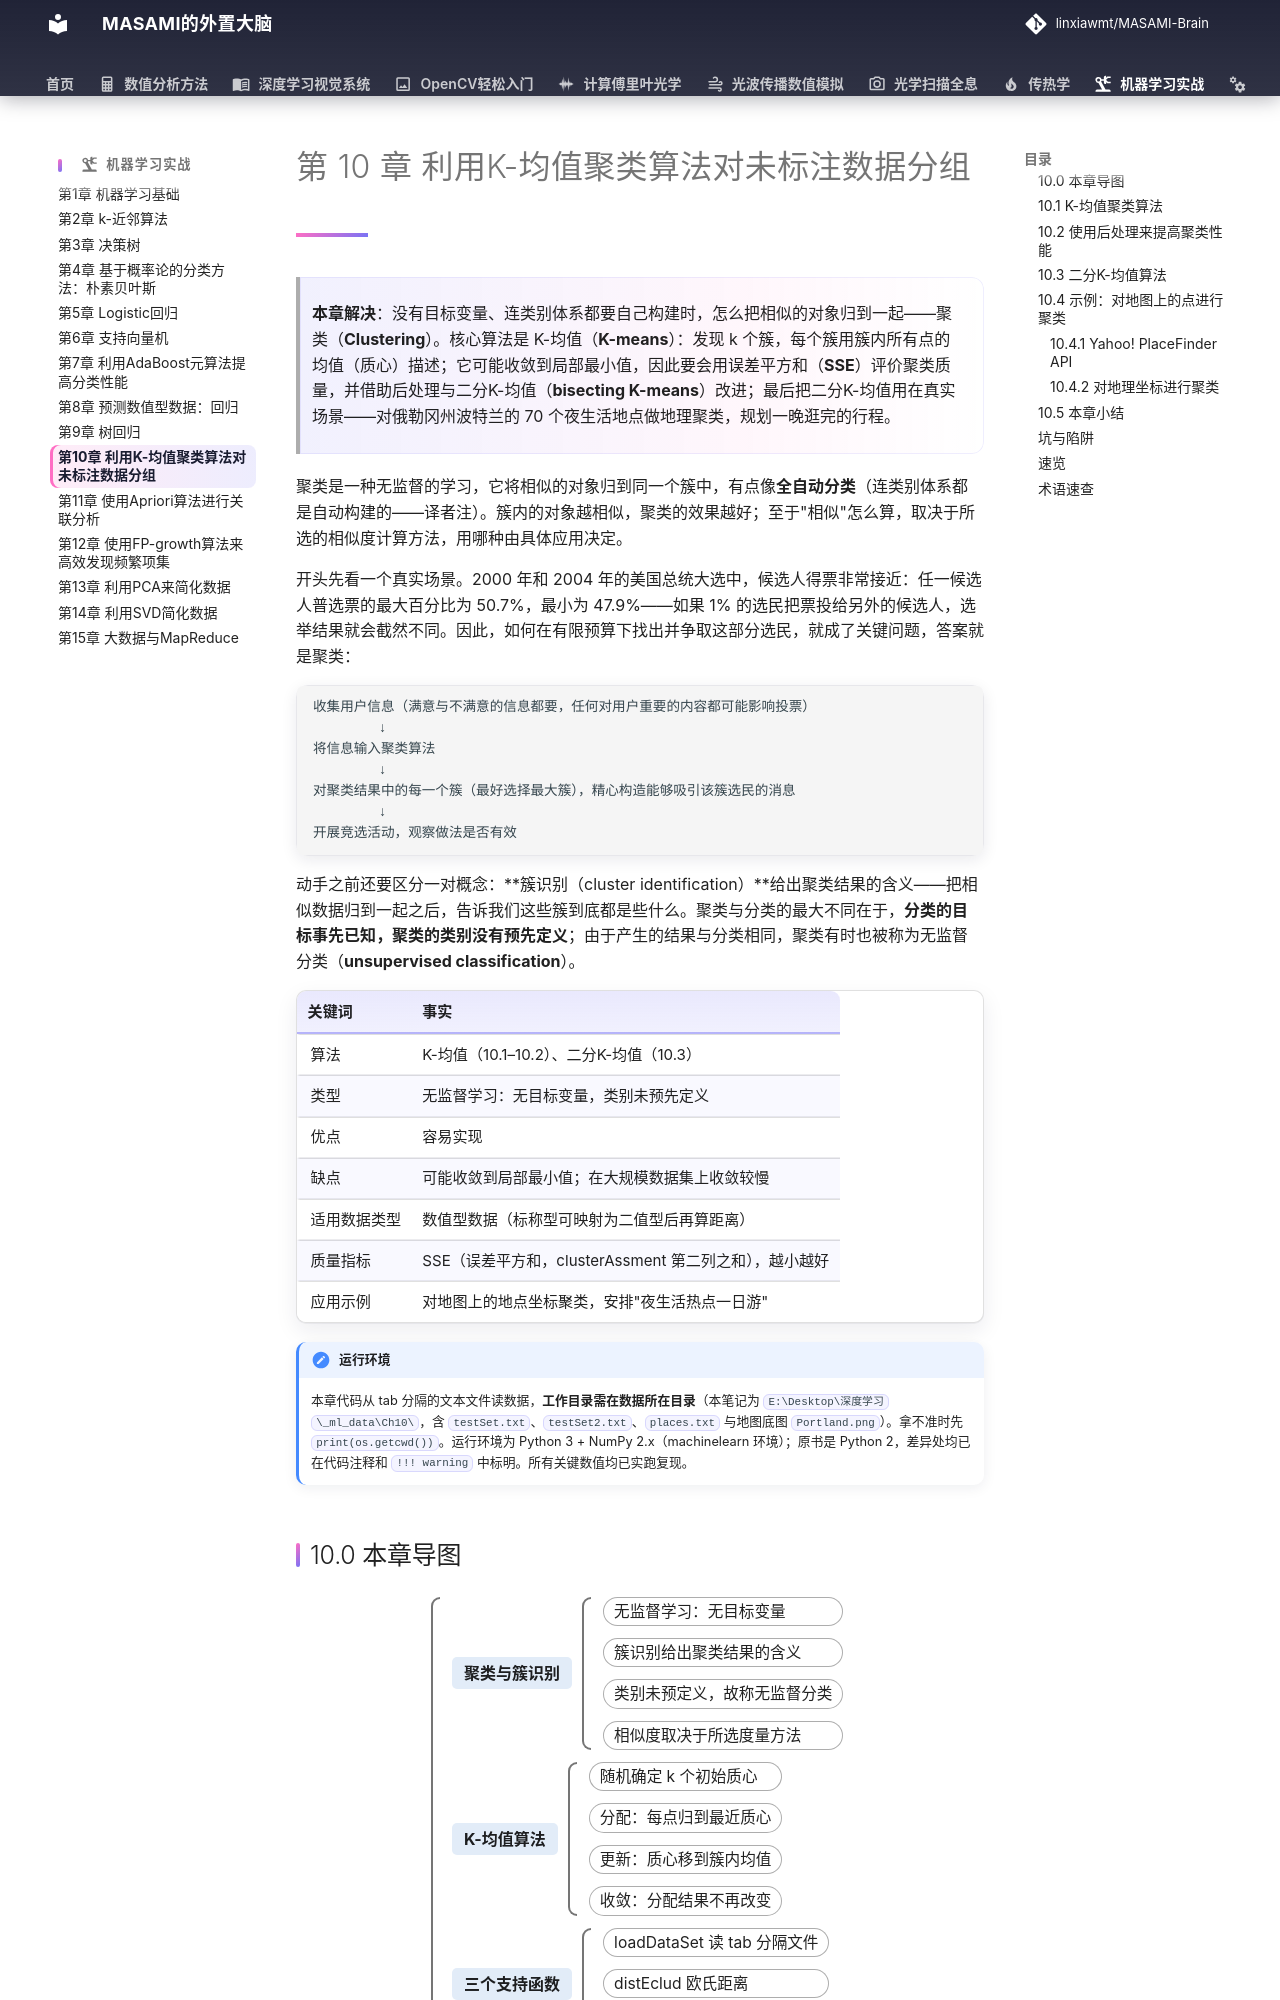

repository: linxiawmt/MASAMI-Brain · page: 机器学习实战/ch10/index.html · generator: mkdocs

# 第 10 章 利用K-均值聚类算法对未标注数据分组

> **本章解决**：没有目标变量、连类别体系都要自己构建时，怎么把相似的对象归到一起——聚类（**Clustering**）。核心算法是 K-均值（**K-means**）：发现 k 个簇，每个簇用簇内所有点的均值（质心）描述；它可能收敛到局部最小值，因此要会用误差平方和（**SSE**）评价聚类质量，并借助后处理与二分K-均值（**bisecting K-means**）改进；最后把二分K-均值用在真实场景——对俄勒冈州波特兰的 70 个夜生活地点做地理聚类，规划一晚逛完的行程。

聚类是一种无监督的学习，它将相似的对象归到同一个簇中，有点像**全自动分类**（连类别体系都是自动构建的——译者注）。簇内的对象越相似，聚类的效果越好；至于"相似"怎么算，取决于所选的相似度计算方法，用哪种由具体应用决定。

开头先看一个真实场景。2000 年和 2004 年的美国总统大选中，候选人得票非常接近：任一候选人普选票的最大百分比为 50.7%，最小为 47.9%——如果 1% 的选民把票投给另外的候选人，选举结果就会截然不同。因此，如何在有限预算下找出并争取这部分选民，就成了关键问题，答案就是聚类：

```text
收集用户信息（满意与不满意的信息都要，任何对用户重要的内容都可能影响投票）
        ↓
将信息输入聚类算法
        ↓
对聚类结果中的每一个簇（最好选择最大簇），精心构造能够吸引该簇选民的消息
        ↓
开展竞选活动，观察做法是否有效
```

动手之前还要区分一对概念：**簇识别（cluster identification）**给出聚类结果的含义——把相似数据归到一起之后，告诉我们这些簇到底都是些什么。聚类与分类的最大不同在于，**分类的目标事先已知，聚类的类别没有预先定义**；由于产生的结果与分类相同，聚类有时也被称为无监督分类（**unsupervised classification**）。

| 关键词 | 事实 |
| --- | --- |
| 算法 | K-均值（10.1–10.2）、二分K-均值（10.3） |
| 类型 | 无监督学习：无目标变量，类别未预先定义 |
| 优点 | 容易实现 |
| 缺点 | 可能收敛到局部最小值；在大规模数据集上收敛较慢 |
| 适用数据类型 | 数值型数据（标称型可映射为二值型后再算距离） |
| 质量指标 | SSE（误差平方和，clusterAssment 第二列之和），越小越好 |
| 应用示例 | 对地图上的地点坐标聚类，安排"夜生活热点一日游" |

!!! note "运行环境"
    本章代码从 tab 分隔的文本文件读数据，**工作目录需在数据所在目录**（本笔记为 `E:\Desktop\深度学习\_ml_data\Ch10\`，含 `testSet.txt`、`testSet2.txt`、`places.txt` 与地图底图 `Portland.png`）。拿不准时先 `print(os.getcwd())`。运行环境为 Python 3 + NumPy 2.x（machinelearn 环境）；原书是 Python 2，差异处均已在代码注释和 `!!! warning` 中标明。所有关键数值均已实跑复现。
